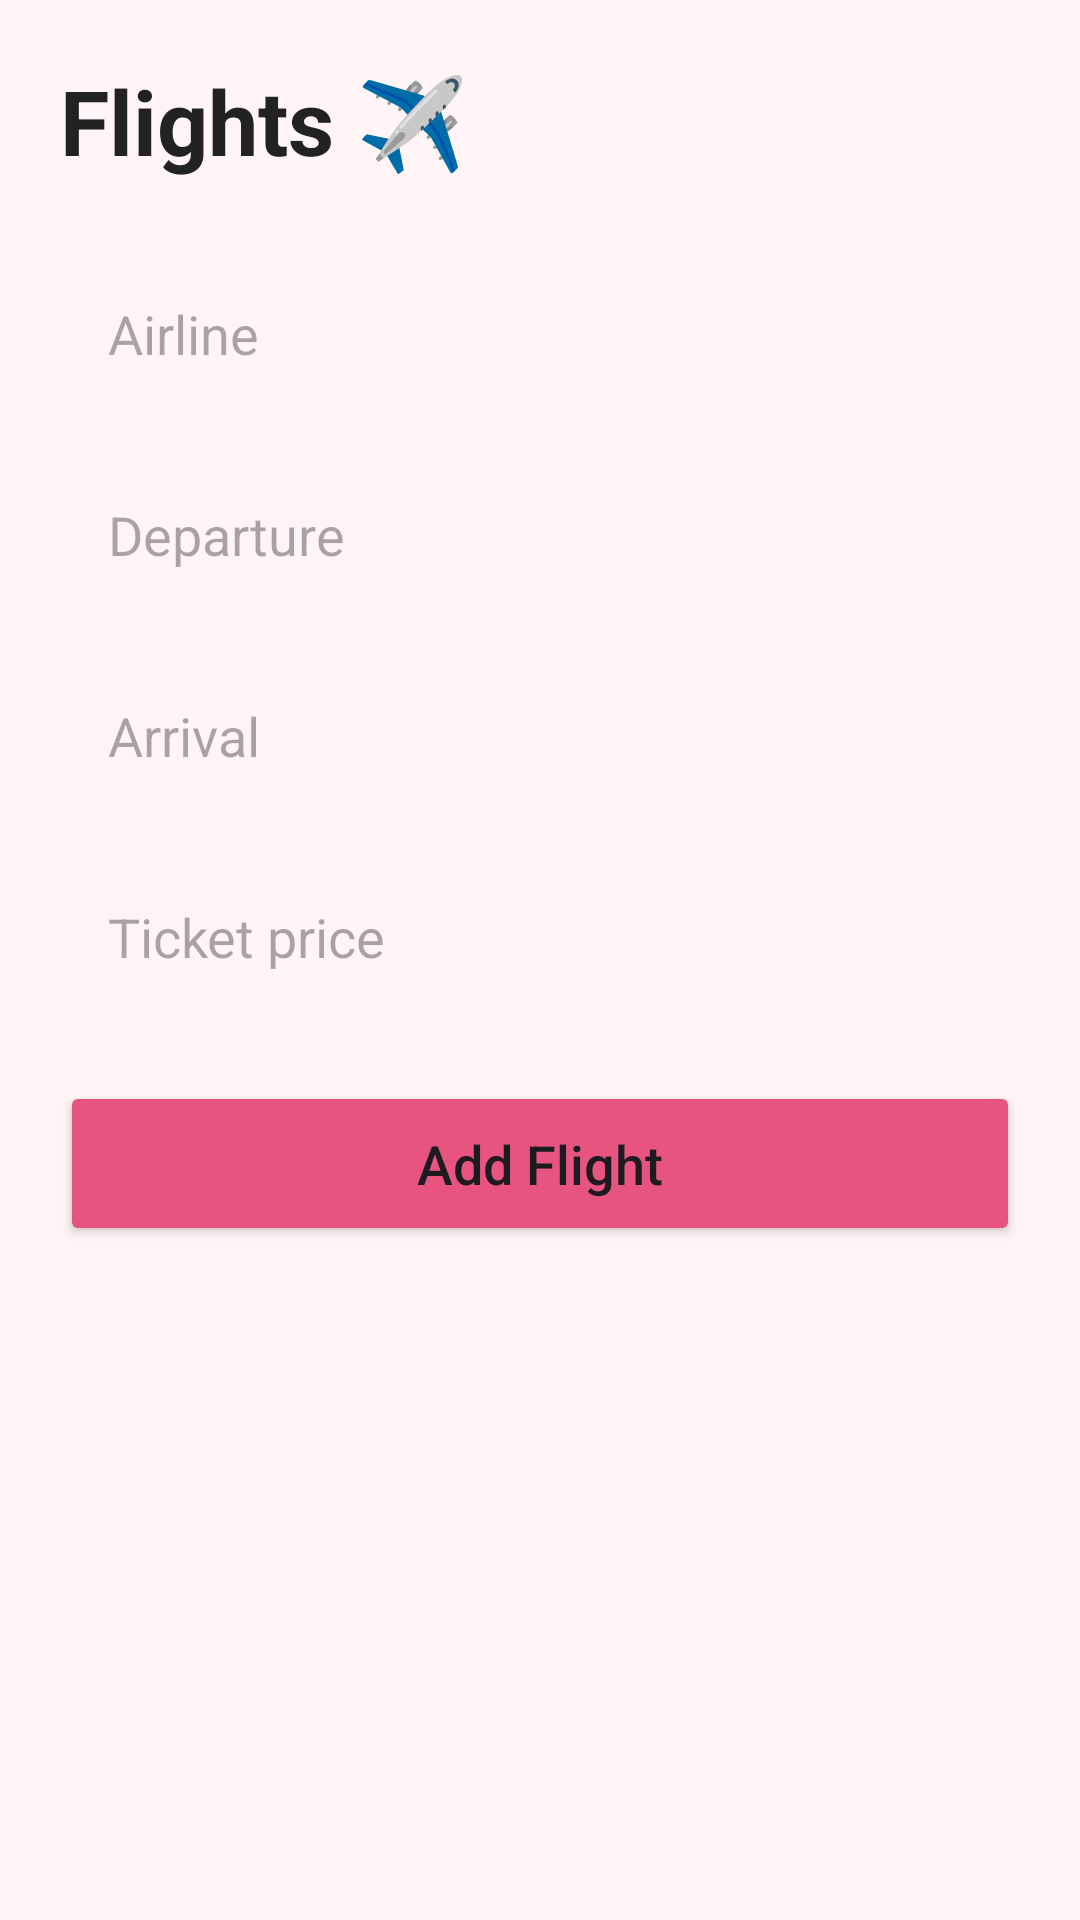

Produce the Android XML layout that renders to this screen, including the resource entries it uses.
<!-- AndroidManifest.xml: application theme Theme.GymSphere -->
<!-- res/layout/activity_flights.xml -->
<?xml version="1.0" encoding="utf-8"?>
<ScrollView xmlns:android="http://schemas.android.com/apk/res/android"
    android:layout_width="match_parent"
    android:layout_height="match_parent"
    android:background="#FFF5F7">

    <LinearLayout
        android:layout_width="match_parent"
        android:layout_height="wrap_content"
        android:orientation="vertical"
        android:padding="20dp">

        <TextView
            android:layout_width="wrap_content"
            android:layout_height="wrap_content"
            android:text="Flights ✈️"
            android:textColor="#222222"
            android:textSize="30sp"
            android:textStyle="bold"
            android:layout_marginBottom="24dp"/>

        <EditText
            android:id="@+id/editAirline"
            android:layout_width="match_parent"
            android:layout_height="55dp"
            android:layout_marginBottom="12dp"
            android:background="@drawable/input_background"
            android:hint="Airline"
            android:padding="16dp"/>

        <EditText
            android:id="@+id/editDeparture"
            android:layout_width="match_parent"
            android:layout_height="55dp"
            android:layout_marginBottom="12dp"
            android:background="@drawable/input_background"
            android:hint="Departure"
            android:padding="16dp"/>

        <EditText
            android:id="@+id/editArrival"
            android:layout_width="match_parent"
            android:layout_height="55dp"
            android:layout_marginBottom="12dp"
            android:background="@drawable/input_background"
            android:hint="Arrival"
            android:padding="16dp"/>

        <EditText
            android:id="@+id/editPrice"
            android:layout_width="match_parent"
            android:layout_height="55dp"
            android:layout_marginBottom="20dp"
            android:background="@drawable/input_background"
            android:hint="Ticket price"
            android:padding="16dp"/>

        <Button
            android:id="@+id/buttonAddFlight"
            android:layout_width="match_parent"
            android:layout_height="55dp"
            android:backgroundTint="#E75480"
            android:text="Add Flight"
            android:textAllCaps="false"
            android:textSize="18sp"/>

        <TextView
            android:id="@+id/textFlights"
            android:layout_width="match_parent"
            android:layout_height="wrap_content"
            android:text=""
            android:textColor="#222222"
            android:textSize="16sp"
            android:layout_marginTop="24dp"/>

    </LinearLayout>

</ScrollView>
<!-- resources referenced by this layout -->
<resources>
  <style name="Theme.GymSphere" parent="Base.Theme.GymSphere" />
  <style name="Base.Theme.GymSphere" parent="Theme.Material3.DayNight.NoActionBar">
  
          <item name="android:statusBarColor">#FFF5F7</item>
          <item name="android:windowLightStatusBar">true</item>
  
      </style>
</resources>
